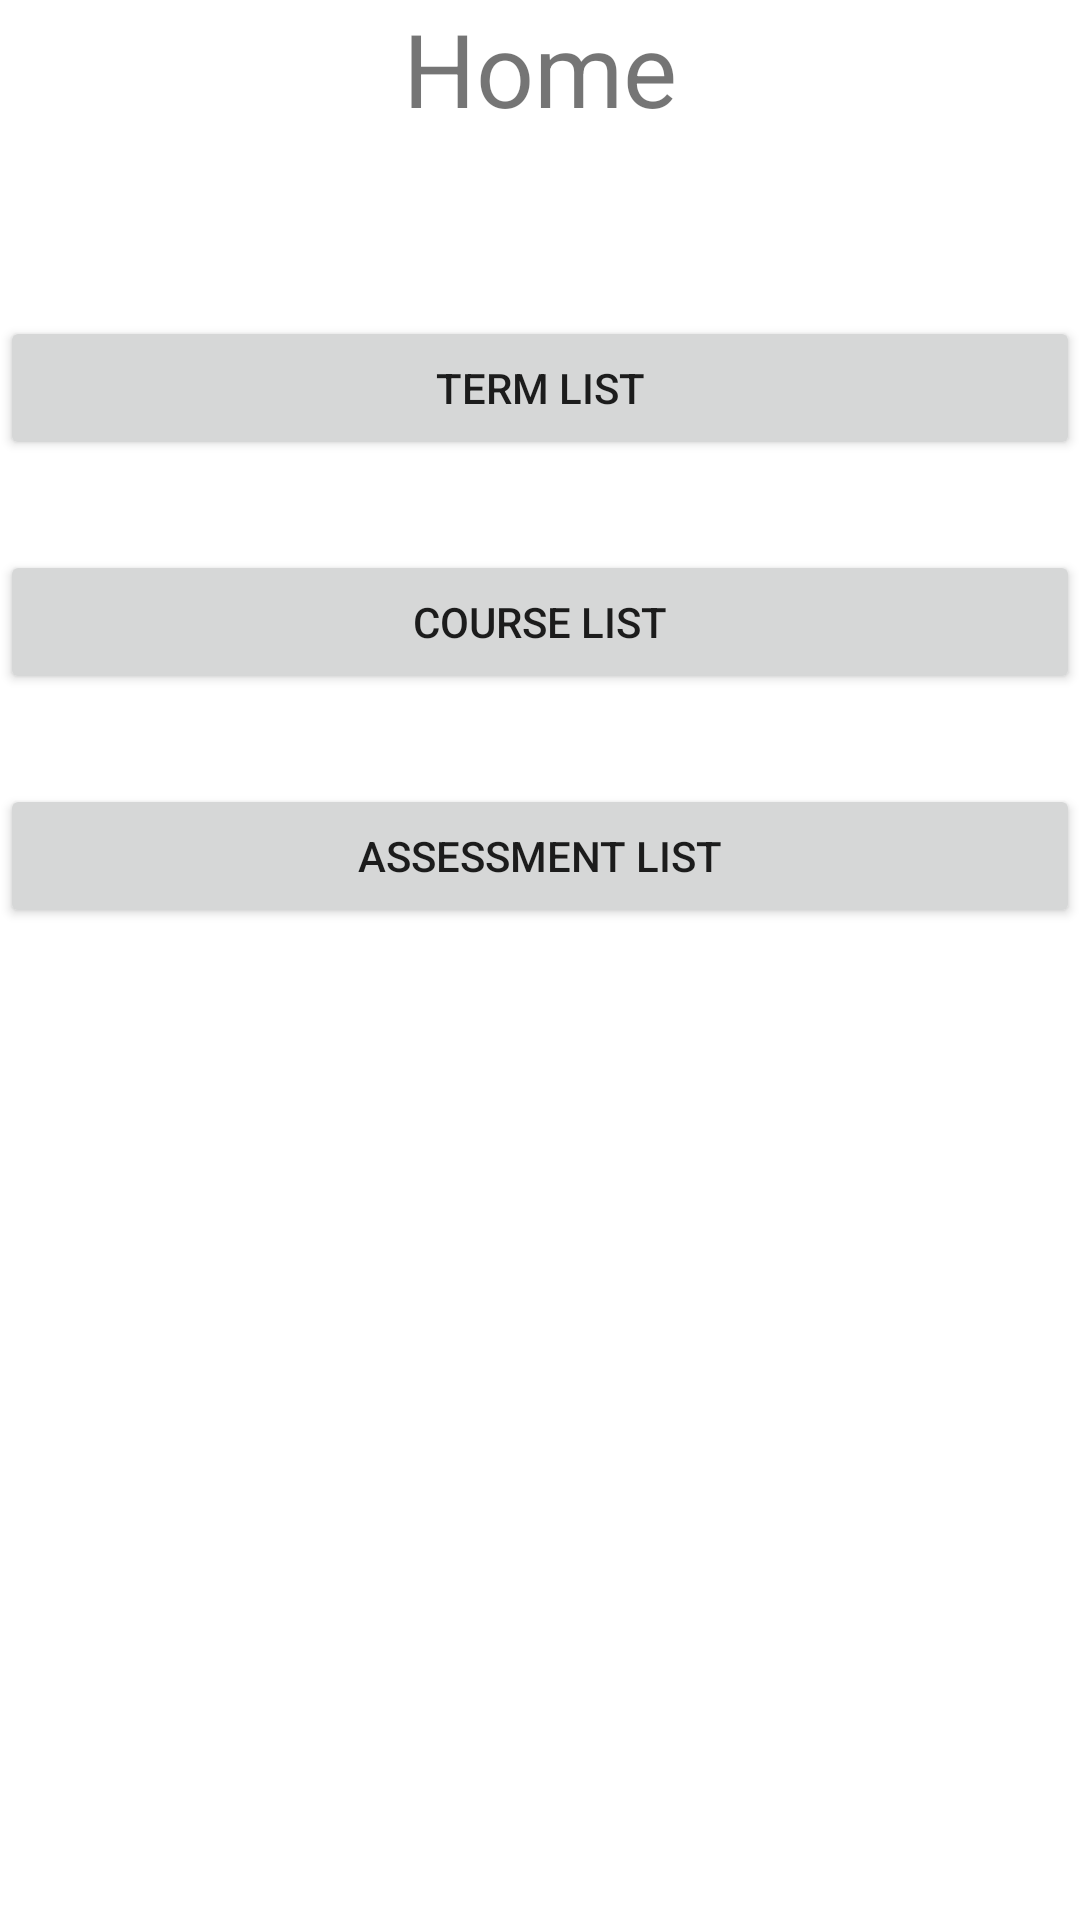

Here is an Android app screen rendered from its layout file. Give the layout XML and the strings, colors and styles it references.
<!-- AndroidManifest.xml: application theme Theme.C196ProjectHicks -->
<!-- res/layout/activity_home.xml -->
<?xml version="1.0" encoding="utf-8"?>
<androidx.constraintlayout.widget.ConstraintLayout xmlns:android="http://schemas.android.com/apk/res/android"
    xmlns:app="http://schemas.android.com/apk/res-auto"
    xmlns:tools="http://schemas.android.com/tools"
    android:layout_width="match_parent"
    android:layout_height="match_parent"
    tools:context=".UI.Home">

    <TextView
        android:id="@+id/textView2"
        android:layout_width="match_parent"
        android:layout_height="wrap_content"
        android:text="Home"
        android:textAlignment="center"
        android:textSize="34sp"
        app:layout_constraintLeft_toLeftOf="parent"
        app:layout_constraintTop_toTopOf="parent" />

    <Button
        android:id="@+id/button3"
        android:layout_width="match_parent"
        android:layout_height="wrap_content"
        android:layout_marginVertical="60dp"
        android:onClick='toTerms'
        android:text="Term List"
        app:layout_constraintTop_toBottomOf="@id/textView2"
        app:layout_constraintLeft_toLeftOf="@id/textView2"
         />

    <Button
        android:id="@+id/button4"
        android:layout_width="match_parent"
        android:layout_height="wrap_content"
        android:layout_marginVertical="30dp"
        android:onClick='toCourses'
        android:text="Course List"
        app:layout_constraintTop_toBottomOf="@id/button3"
        app:layout_constraintLeft_toLeftOf="@id/button3"
         />

    <Button
        android:id="@+id/button2"
        android:layout_width="match_parent"
        android:layout_height="wrap_content"
        android:layout_marginVertical="30dp"
        android:onClick='toAssessments'
        android:text="Assessment List"
        app:layout_constraintTop_toBottomOf="@id/button4"
        app:layout_constraintLeft_toLeftOf="@id/button4"
        />
</androidx.constraintlayout.widget.ConstraintLayout>
<!-- resources referenced by this layout -->
<resources>
  <style name="Theme.C196ProjectHicks" parent="Theme.MaterialComponents.DayNight.DarkActionBar">
          
          <item name="colorPrimary">@color/purple_500</item>
          <item name="colorPrimaryVariant">@color/purple_700</item>
          <item name="colorOnPrimary">@color/white</item>
          
          <item name="colorSecondary">@color/teal_200</item>
          <item name="colorSecondaryVariant">@color/teal_700</item>
          <item name="colorOnSecondary">@color/black</item>
          
          <item name="android:statusBarColor" tools:targetApi="l">?attr/colorPrimaryVariant</item>
          
      </style>
  <!-- not gathered from this repository: default colours our renderer supplied (Android Studio template values) -->
  <color name="purple_500">#FF6200EE</color>
  <color name="purple_700">#FF3700B3</color>
  <color name="teal_200">#FF03DAC5</color>
  <color name="teal_700">#FF018786</color>
  <color name="black">#FF000000</color>
  <color name="white">#FFFFFFFF</color>
</resources>
